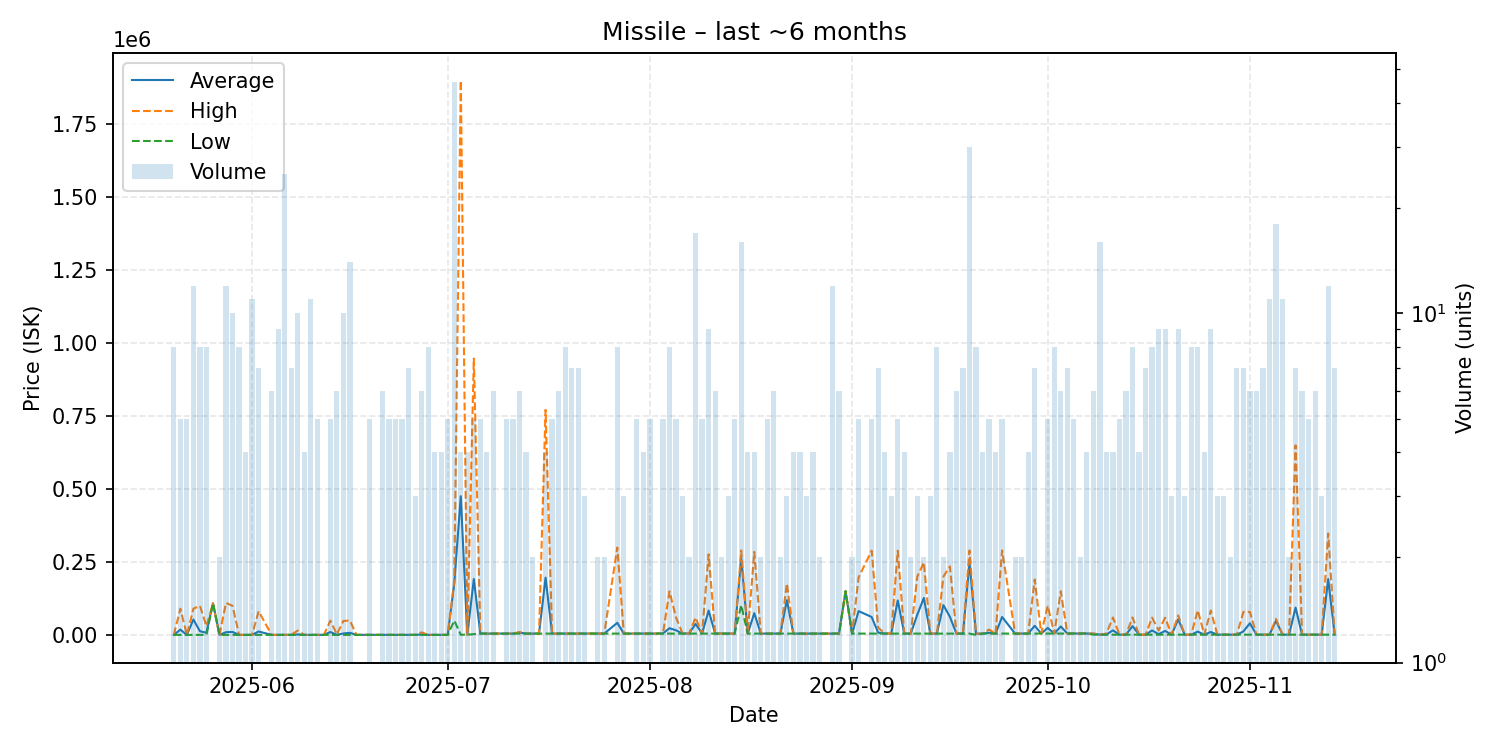

Source data for this figure (header and first rows):
date, average, highest, lowest, order_count, volume
2025-05-20, 310.8, 310.8, 310.8, 8, 8
2025-05-21, 18249, 90000, 310.8, 5, 5
2025-05-22, 310.8, 310.8, 310.8, 5, 5
2025-05-23, 52870, 90000, 310.8, 12, 12
2025-05-24, 12772, 100000, 311.0, 8, 8
2025-05-25, 7733, 30000, 311.2, 7, 8
2025-05-26, 108900, 108900, 108900, 1, 1
2025-05-27, 311.3, 311.3, 311.3, 2, 2
2025-05-28, 9435, 109800, 311.3, 11, 12
2025-05-29, 10279, 99990, 311.4, 6, 10
2025-05-30, 311.4, 311.5, 311.4, 7, 8
2025-05-31, 311.6, 311.6, 311.4, 4, 4
2025-06-01, 311.6, 311.6, 311.6, 8, 11
2025-06-02, 11884, 81320, 311.6, 7, 7
2025-06-04, 311.9, 311.9, 311.9, 6, 6
2025-06-05, 333.0, 333.0, 333.0, 9, 9
2025-06-06, 325.4, 333.0, 311.9, 7, 25
2025-06-07, 419.3, 1000, 322.4, 7, 7
2025-06-08, 1800, 15000, 333.1, 9, 10
2025-06-09, 333.3, 333.3, 333.3, 4, 4
2025-06-10, 333.3, 333.3, 333.3, 5, 11
2025-06-11, 333.5, 333.6, 333.4, 5, 5
2025-06-12, 333.6, 333.6, 333.6, 1, 1
2025-06-13, 10084, 49000, 355.0, 5, 5
2025-06-14, 629.8, 2003, 355.1, 6, 6
2025-06-15, 5120, 48000, 355.3, 7, 10
2025-06-16, 7376, 49500, 355.4, 9, 14
2025-06-17, 355.3, 355.3, 355.3, 1, 1
2025-06-18, 355.3, 355.3, 355.3, 1, 1
2025-06-19, 355.6, 355.6, 355.5, 3, 5
2025-06-20, 355.8, 355.8, 355.8, 1, 1
2025-06-21, 355.8, 355.8, 355.8, 6, 6
2025-06-22, 355.8, 355.8, 355.8, 5, 5
2025-06-23, 355.8, 355.8, 355.7, 5, 5
2025-06-24, 355.8, 355.8, 355.8, 5, 5
2025-06-25, 355.8, 355.9, 355.8, 6, 7
2025-06-26, 355.8, 355.8, 355.8, 3, 3
2025-06-27, 1797, 9000, 355.8, 6, 6
2025-06-28, 356, 356.1, 356.0, 7, 8
2025-06-29, 356.2, 356.4, 356.1, 4, 4
2025-06-30, 356.4, 356.4, 356.4, 4, 4
2025-07-01, 356.4, 356.4, 356.3, 5, 5
2025-07-02, 177137, 185000, 49370, 16, 46
2025-07-03, 475600, 1900000, 800.1, 4, 4
2025-07-04, 901.2, 902.0, 900.5, 4, 4
2025-07-05, 191742, 947500, 2802, 5, 5
2025-07-06, 4701, 4701, 4701, 4, 5
2025-07-07, 4701, 4701, 4701, 4, 4
2025-07-08, 4703, 4703, 4703, 3, 6
2025-07-10, 4703, 4704, 4703, 5, 5
2025-07-11, 4747, 4777, 4703, 5, 5
2025-07-12, 8259, 10000, 4777, 5, 6
2025-07-13, 4703, 4704, 4703, 4, 4
2025-07-14, 4707, 4708, 4706, 2, 2
2025-07-15, 4708, 4708, 4708, 1, 1
2025-07-16, 196406, 771500, 4708, 4, 4
2025-07-17, 4712, 4712, 4712, 4, 5
2025-07-18, 4712, 4712, 4712, 6, 6
2025-07-19, 4712, 4712, 4711, 8, 8
2025-07-20, 4705, 4711, 4702, 7, 7
... 114 more rows
